The GitHub repository FieldRoboticsLab/Dataset-for-Indoor-Surface-Classification contains a labelled image folder "Dataset" with 2 categories: carpet, wood. Examples follow, each with its label.

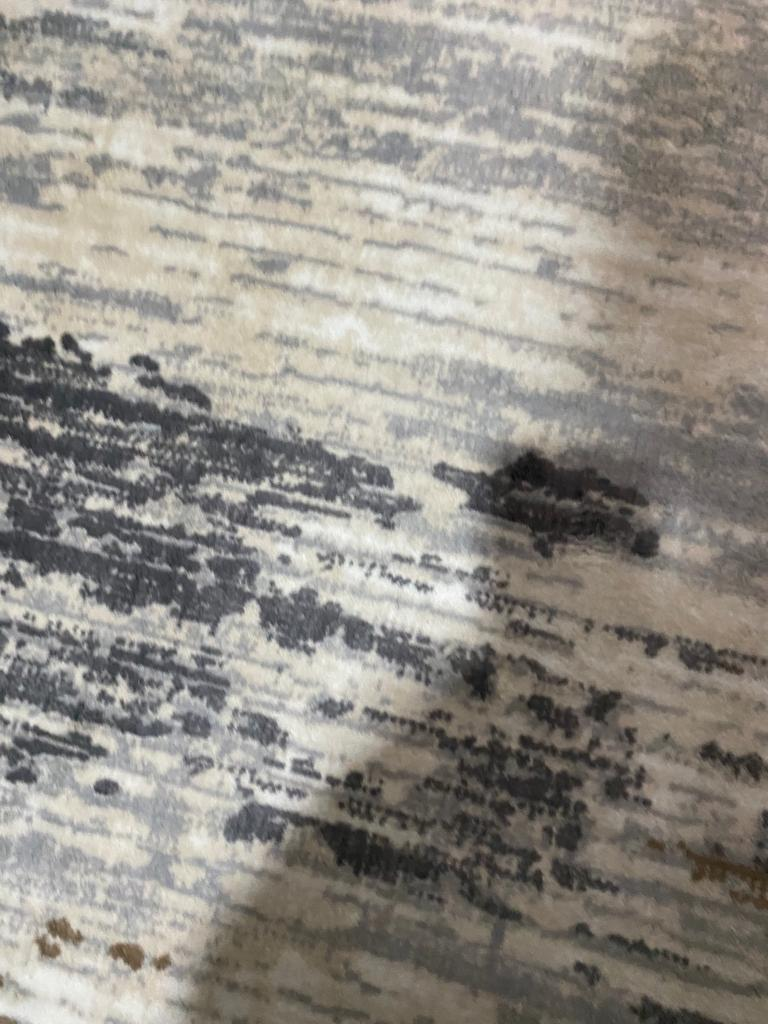
Label: carpet

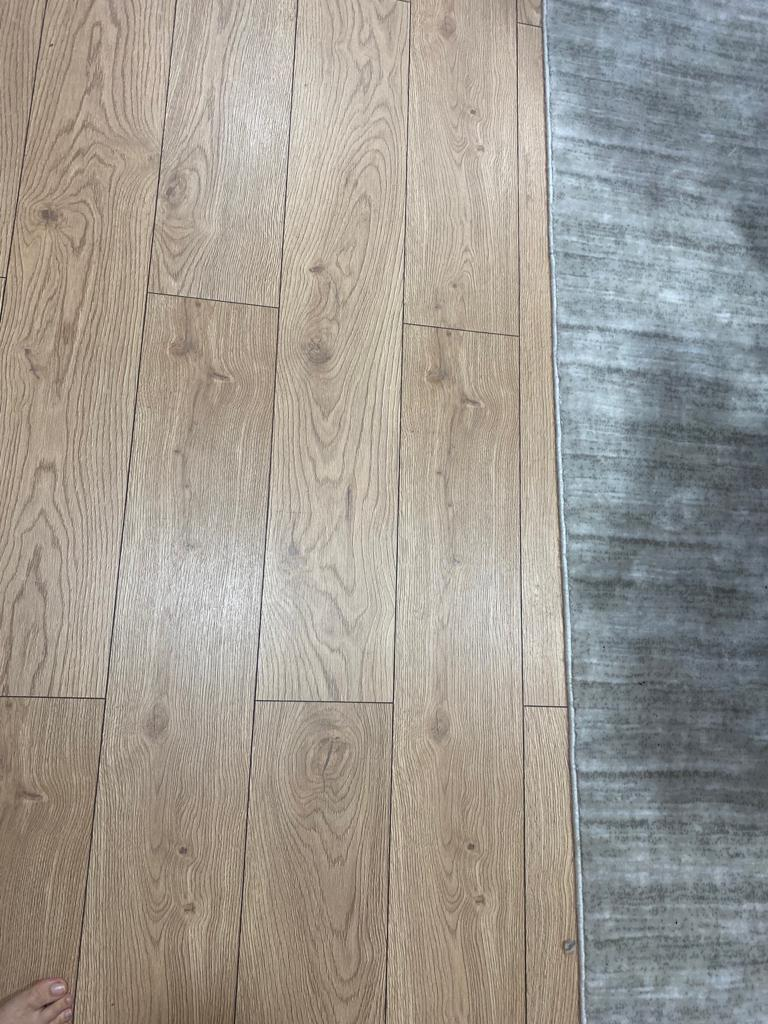
Label: wood

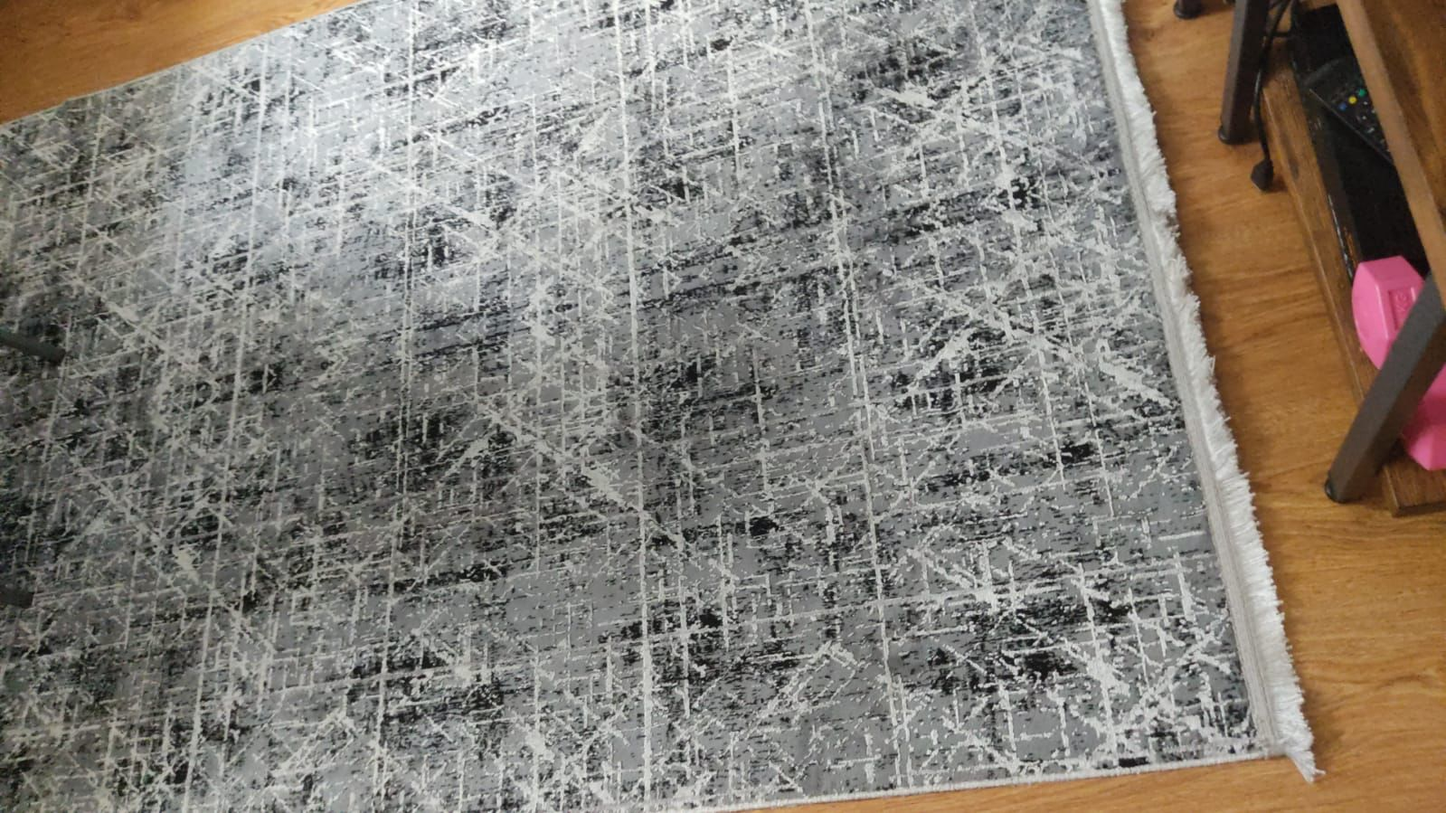
Label: carpet

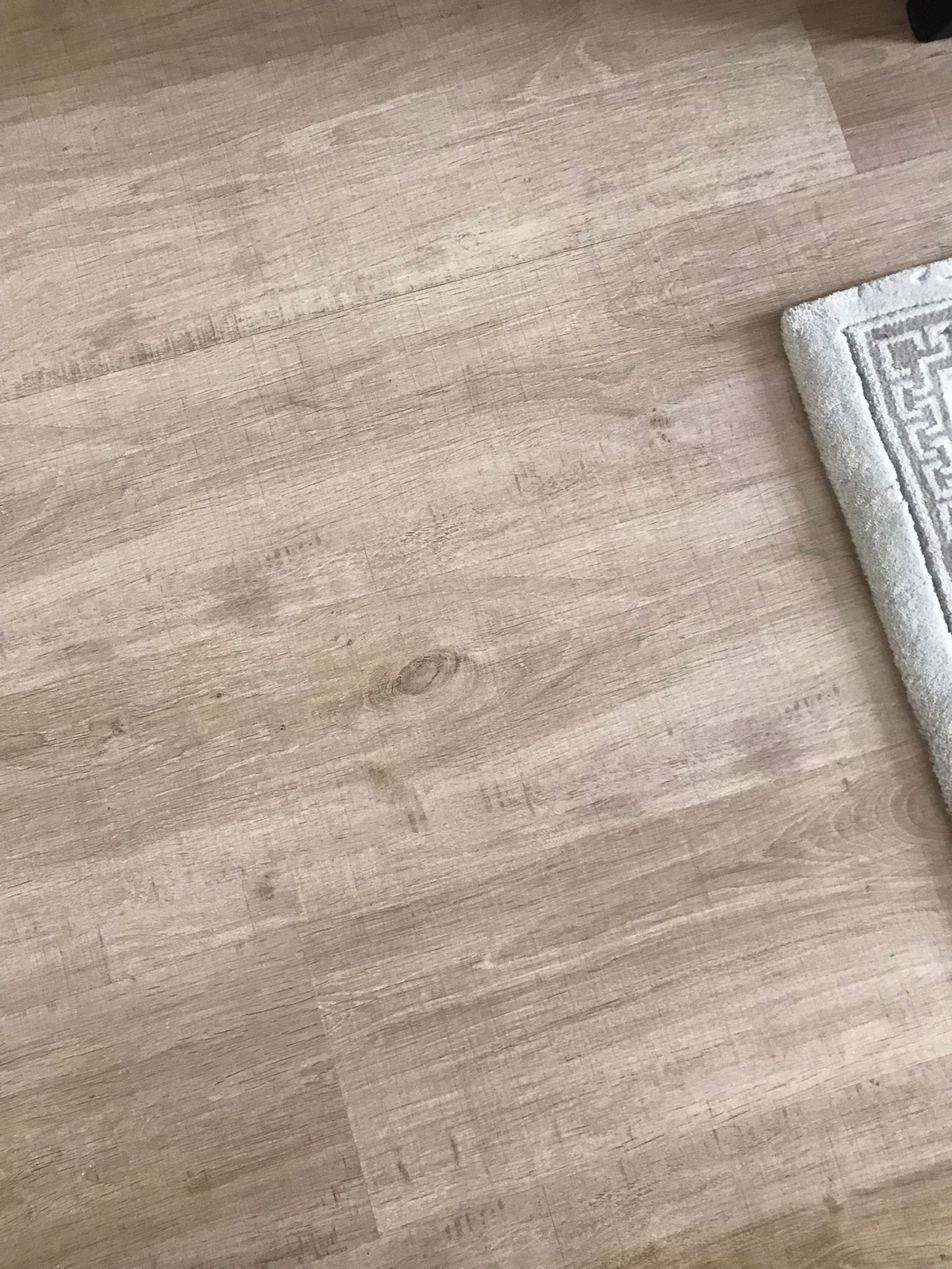
Label: wood

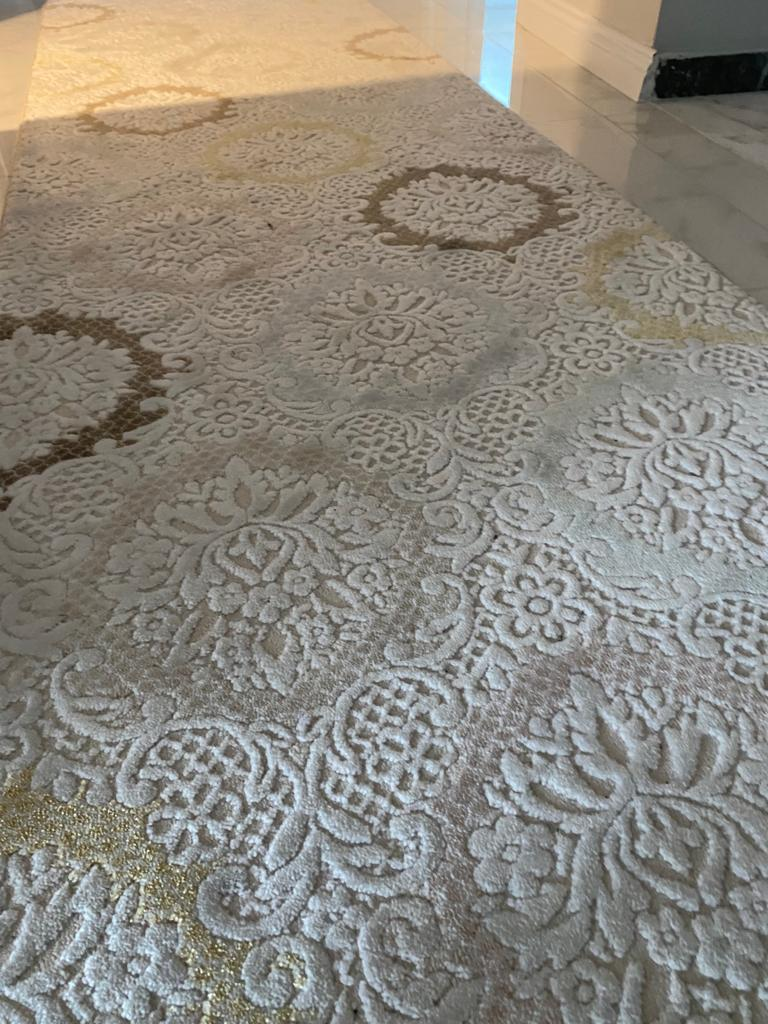
Label: carpet

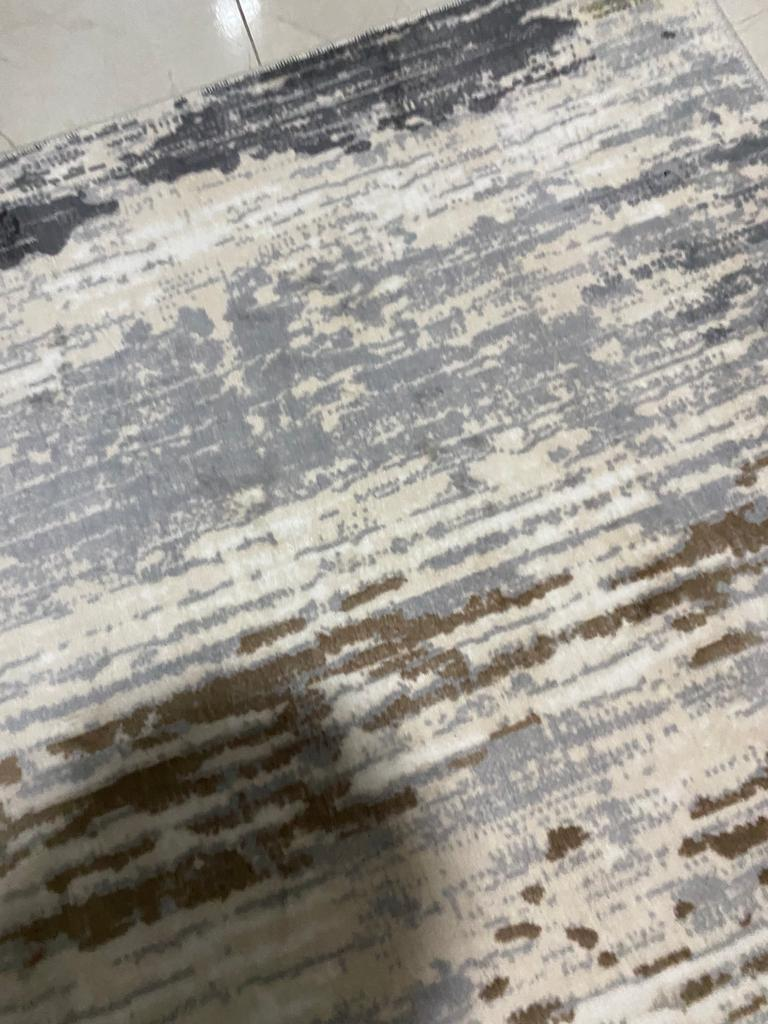
Label: carpet
